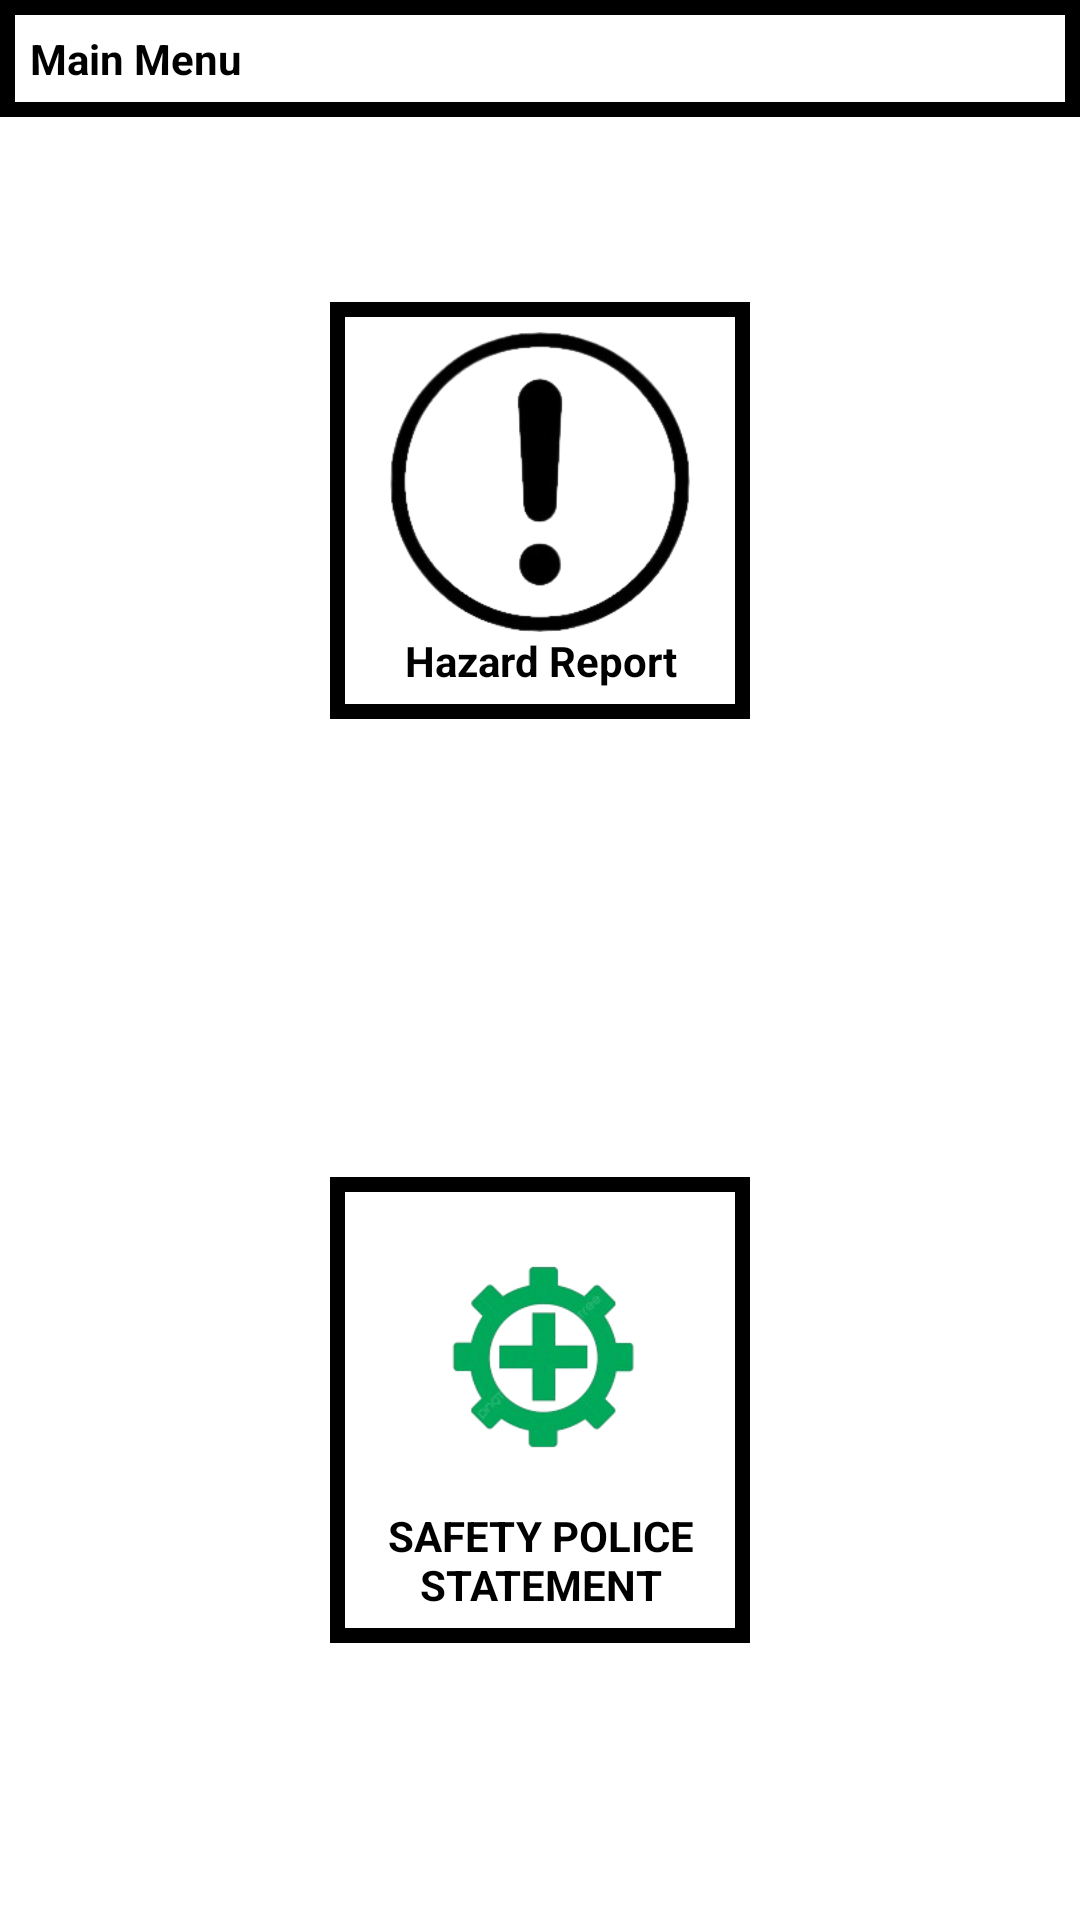

The Android layout XML behind this screen, and the referenced resources:
<!-- AndroidManifest.xml: application theme Theme.Hazard -->
<!-- res/layout/activity_report.xml -->
<?xml version="1.0" encoding="utf-8"?>
<androidx.constraintlayout.widget.ConstraintLayout
    xmlns:android="http://schemas.android.com/apk/res/android"
    xmlns:tools="http://schemas.android.com/tools"
    android:layout_width="match_parent"
    android:layout_height="match_parent"
    xmlns:app="http://schemas.android.com/apk/res-auto"
    android:orientation="vertical"
    android:background="@color/white">
    <TextView
        android:background="@drawable/border"
        android:id="@+id/header_title"
        android:layout_width="match_parent"
        android:layout_height="wrap_content"
        android:text="Main Menu"
        android:textStyle="bold"
        android:textColor="@color/black"
        app:layout_constraintTop_toTopOf="parent"
        app:layout_constraintStart_toStartOf="parent"
        app:layout_constraintEnd_toEndOf="parent"/>
    <LinearLayout
        android:orientation="vertical"
        android:id="@+id/hr"
        android:layout_width="wrap_content"
        android:layout_height="wrap_content"
        android:background="@drawable/border"
        app:layout_constraintTop_toTopOf="parent"
        app:layout_constraintStart_toStartOf="parent"
        app:layout_constraintEnd_toEndOf="parent"
        app:layout_constraintBottom_toBottomOf="parent"
        android:layout_marginBottom="300dp">
        <ImageView
            android:layout_width="100dp"
            android:layout_height="100dp"
            android:layout_gravity="center"
            android:background="@drawable/tanda_seru"/>
        <TextView
            android:layout_width="120dp"
            android:layout_height="wrap_content"
            android:textAlignment="center"
            android:textStyle="bold"
            android:textColor="@color/black"
            android:text="Hazard Report"/>
    </LinearLayout>
    <LinearLayout
        android:orientation="vertical"
        android:id="@+id/sps"
        android:layout_width="wrap_content"
        android:layout_height="wrap_content"
        android:background="@drawable/border"
        app:layout_constraintTop_toTopOf="parent"
        app:layout_constraintStart_toStartOf="parent"
        app:layout_constraintEnd_toEndOf="parent"
        app:layout_constraintBottom_toBottomOf="parent"
        android:layout_marginTop="300dp">
        <ImageView
            android:layout_width="100dp"
            android:layout_height="100dp"
            android:layout_gravity="center"
            android:background="@drawable/k3"/>
        <TextView
            android:layout_width="120dp"
            android:layout_height="wrap_content"
            android:textAlignment="center"
            android:textStyle="bold"
            android:textColor="@color/black"
            android:text="SAFETY POLICE STATEMENT"/>
    </LinearLayout>

    </androidx.constraintlayout.widget.ConstraintLayout>
<!-- resources referenced by this layout -->
<resources>
  <!-- drawable border (drawable) -->
  <?xml version="1.0" encoding="utf-8"?>
  <shape xmlns:android="http://schemas.android.com/apk/res/android" android:shape="rectangle" >
      <solid android:color="@android:color/white" />
      <stroke android:width="5dp" android:color="@color/black"/>
      <padding android:bottom="10dp" android:left="10dp" android:right="10dp" android:top="10dp"/>
  </shape>
  <!-- drawable k3: png bitmap (drawable-hdpi, 23610 bytes) -->
  <!-- drawable tanda_seru: png bitmap (drawable-hdpi, 25916 bytes) -->
  <style name="Theme.Hazard" parent="Theme.MaterialComponents.DayNight.DarkActionBar">
          
          <item name="colorPrimary">@color/purple_500</item>
          <item name="colorPrimaryVariant">@color/purple_700</item>
          <item name="colorOnPrimary">@color/white</item>
          
          <item name="colorSecondary">@color/teal_200</item>
          <item name="colorSecondaryVariant">@color/teal_700</item>
          <item name="colorOnSecondary">@color/black</item>
          
          <item name="android:statusBarColor">?attr/colorPrimaryVariant</item>
          
      </style>
  <!-- not gathered from this repository: default colours our renderer supplied (Android Studio template values) -->
  <color name="purple_500">#FF6200EE</color>
  <color name="purple_700">#FF3700B3</color>
  <color name="teal_200">#FF03DAC5</color>
  <color name="teal_700">#FF018786</color>
  <color name="black">#FF000000</color>
  <color name="white">#FFFFFFFF</color>
</resources>
